Run: headless pygame with SDL's dummy video driver; simulated clock (each Clock.tick advances the game by its frame time, no real sleeping); random seed 0; keys injected as events and as key.get_pressed() state; no mouse input.
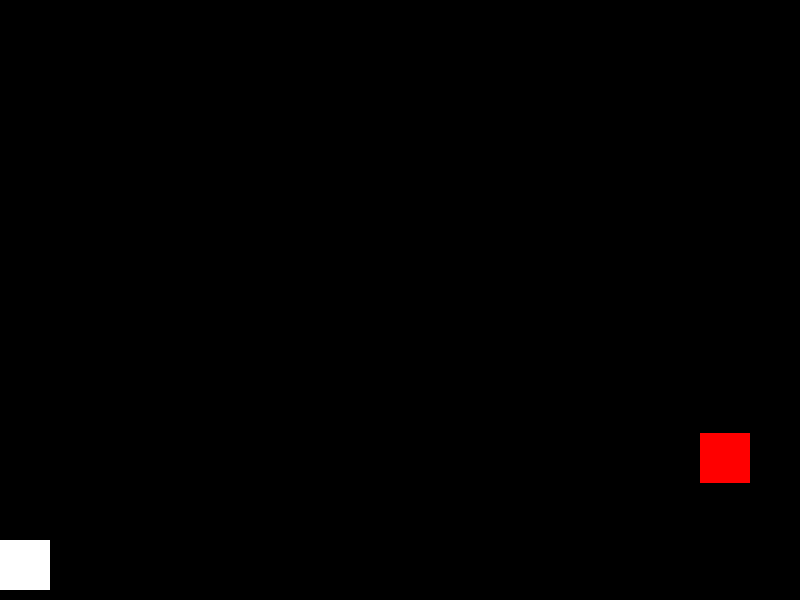
Frame 1 of 1 · flips 1–60 · no input

The pygame program that drew these frames:

import pygame, random, sys, numpy as np

# Inicializando o pygame
pygame.init()

# Constantes
SCREEN_WIDTH = 800
SCREEN_HEIGHT = 600
FPS = 60
PLAYER = (255, 255, 255)
OBSTACLE = (255, 0, 0)
BACKGROUND = (0, 0, 0)

PLAYER_WIDTH = 50
PLAYER_HEIGHT = 50
PLAYER_SPEED = 5

OBSTACLE_WIDTH = 50
OBSTACLE_HEIGHT = 50
OBSTACLE_SPEED = 2

# Classe do personagem que será controlado pelas setas do teclado
class Player(pygame.sprite.Sprite):
    def __init__(self):
        super().__init__()
        self.image = pygame.Surface((PLAYER_WIDTH, PLAYER_HEIGHT))
        self.image.fill(PLAYER)
        self.rect = self.image.get_rect()
        self.rect.centerx = PLAYER_WIDTH // 2
        self.rect.bottom = SCREEN_HEIGHT - 10
        self.speed_x = 0
        self.speed_y = 0

    def update(self):
        self.speed_x = 0
        self.speed_y = 0
        keys = pygame.key.get_pressed()
        if keys[pygame.K_LEFT]:
            self.speed_x = -PLAYER_SPEED
        if keys[pygame.K_RIGHT]:
            self.speed_x = PLAYER_SPEED
        if keys[pygame.K_UP]:
            self.speed_y = -PLAYER_SPEED
        if keys[pygame.K_DOWN]:
            self.speed_y = PLAYER_SPEED

        self.rect.x += self.speed_x
        self.rect.y += self.speed_y

        if self.rect.left < 0:
            self.rect.left = 0
        if self.rect.right > SCREEN_WIDTH:
            self.rect.right = SCREEN_WIDTH
        if self.rect.top < 0:
            self.rect.top = 0
        if self.rect.bottom > SCREEN_HEIGHT:
            self.rect.bottom = SCREEN_HEIGHT

# Classe para obstáculos controlados pela rede neural
class Obstacle(pygame.sprite.Sprite):
    def __init__(self):
        super().__init__()
        self.image = pygame.Surface((OBSTACLE_WIDTH, OBSTACLE_HEIGHT))
        self.image.fill(OBSTACLE)
        self.rect = self.image.get_rect()
        self.rect.x = SCREEN_WIDTH
        self.rect.y = random.randint(0, SCREEN_HEIGHT - OBSTACLE_HEIGHT)

    def update(self):
        self.rect.x -= OBSTACLE_SPEED
        if self.rect.right < 0:
            self.kill()

# Classe para a rede neural
class NeuralNetwork:
    def __init__(self):
        # Número de neurônios de entrada, ocultos e saída
        self.input_size = 2
        self.hidden_size = 4
        self.output_size = 1

        # Pesos para as conexões entre os neurônios
        self.weights_input_hidden = np.random.randn(self.input_size, self.hidden_size)
        self.weights_hidden_output = np.random.randn(self.hidden_size, self.output_size)

    def predict(self, inputs):
        # Propagação direta dos valores de entrada através da rede
        hidden = np.dot(inputs, self.weights_input_hidden)
        hidden = self.sigmoid(hidden)
        output = np.dot(hidden, self.weights_hidden_output)
        output = self.sigmoid(output)
        return output

    def sigmoid(self, x):
        x = np.clip(x, -500,500)
        return 1 / (1 + np.exp(-x))

def main():
    # Iniciando a tela do Jogo
    screen = pygame.display.set_mode((SCREEN_WIDTH, SCREEN_HEIGHT))
    pygame.display.set_caption("Neural Network Game")
    clock = pygame.time.Clock()

    all_sprites = pygame.sprite.Group()
    obstacles = pygame.sprite.Group()

    player = Player()
    all_sprites.add(player)

    neural_net = NeuralNetwork()

    running = True
    while running:
        for event in pygame.event.get():
            if event.type == pygame.QUIT:
                pygame.quit()
                sys.exit()

        # Gerando obstáculos
        if random.random() < 0.02:
            obstacle = Obstacle()
            all_sprites.add(obstacle)
            obstacles.add(obstacle)

        # Atualiza a posição dos sprites
        all_sprites.update()
        obstacles.update()

        # Controle dos obstáculos pela rede neural
        for obstacle in obstacles:
            inputs = np.array([[obstacle.rect.x, obstacle.rect.y]])
            output = neural_net.predict(inputs)
            if output > 0.5:
                obstacle.rect.y -= 1
            else:
                obstacle.rect.y += 1
        
        hits = pygame.sprite.spritecollide(player, obstacles, False)
        if hits:
            running = False

        # Desenhando na tela
        screen.fill(BACKGROUND)
        all_sprites.draw(screen)
        pygame.display.flip()

        clock.tick(FPS)

if __name__ == "__main__":
    main()
